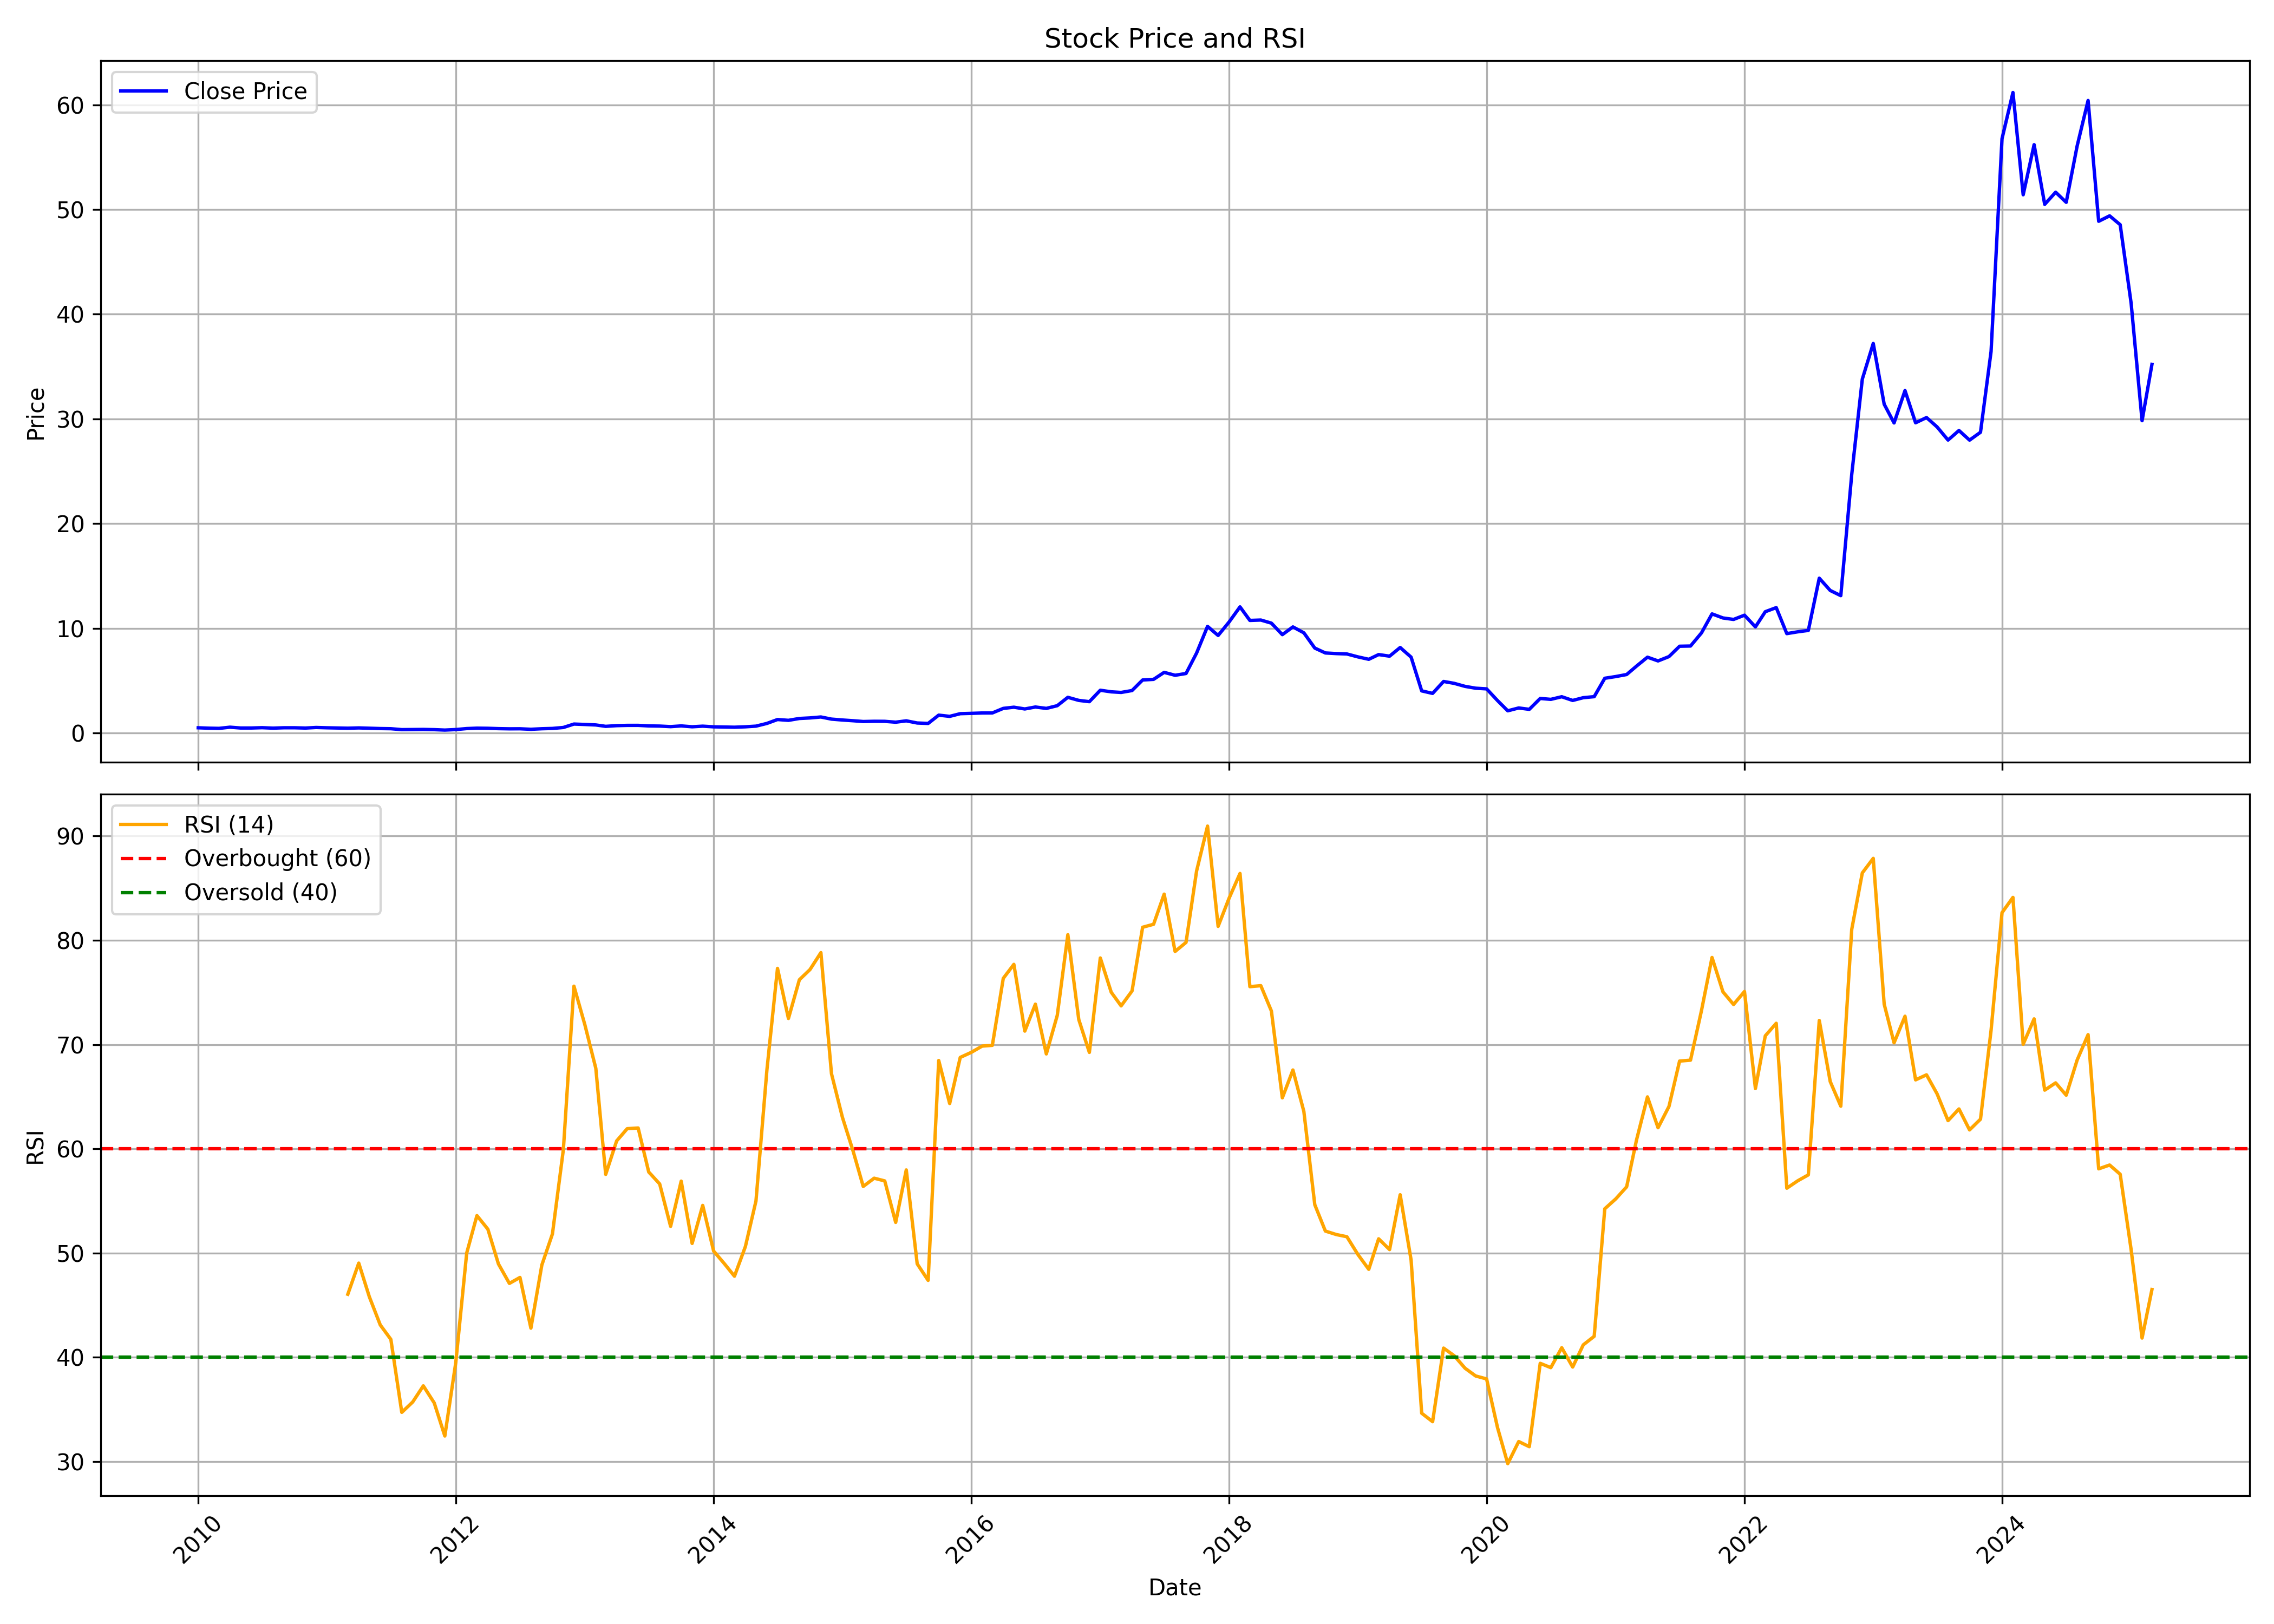

Data behind this chart, as committed beside it:
, date, symbol, open, high, low, close, volume, rsi
0, 2010-01-01, KAMDHENU, 0.5391, 0.6382, 0.4764, 0.504, 18565815, 
1, 2010-02-01, KAMDHENU, 0.504, 0.5291, 0.4514, 0.4651, 5661438, 
2, 2010-03-01, KAMDHENU, 0.4651, 0.509, 0.4388, 0.4476, 6771407, 
3, 2010-04-01, KAMDHENU, 0.4351, 0.7096, 0.4351, 0.5604, 66364676, 
4, 2010-05-01, KAMDHENU, 0.5667, 0.5667, 0.4263, 0.4827, 3783421, 
5, 2010-06-01, KAMDHENU, 0.4727, 0.4965, 0.4363, 0.4827, 6225017, 
6, 2010-07-01, KAMDHENU, 0.4802, 0.5692, 0.4739, 0.5128, 8946193, 
7, 2010-08-01, KAMDHENU, 0.4977, 0.5981, 0.4664, 0.4702, 9646878, 
8, 2010-09-01, KAMDHENU, 0.484, 0.5943, 0.4727, 0.5053, 8096091, 
9, 2010-10-01, KAMDHENU, 0.5153, 0.6219, 0.4965, 0.5053, 6521475, 
10, 2010-11-01, KAMDHENU, 0.509, 0.6996, 0.4463, 0.4777, 23658749, 
11, 2010-12-01, KAMDHENU, 0.4764, 0.5391, 0.4263, 0.5329, 6207116, 
12, 2011-01-01, KAMDHENU, 0.5329, 0.5767, 0.4977, 0.5028, 7000602, 
13, 2011-02-01, KAMDHENU, 0.5053, 0.5767, 0.4012, 0.4827, 6883102, 
14, 2011-03-01, KAMDHENU, 0.4827, 0.5065, 0.4263, 0.4639, 4717856, 46.04
15, 2011-04-01, KAMDHENU, 0.4551, 0.5492, 0.4551, 0.4915, 4470202, 49.03
16, 2011-05-01, KAMDHENU, 0.5028, 0.5028, 0.3874, 0.4589, 2375945, 45.8
17, 2011-06-01, KAMDHENU, 0.5115, 0.5115, 0.4025, 0.43, 1723443, 43.1
18, 2011-07-01, KAMDHENU, 0.43, 0.4614, 0.4012, 0.415, 2374639, 41.71
19, 2011-08-01, KAMDHENU, 0.415, 0.4225, 0.3034, 0.3272, 2744616, 34.71
20, 2011-09-01, KAMDHENU, 0.3272, 0.3674, 0.3134, 0.3348, 1473907, 35.71
21, 2011-10-01, KAMDHENU, 0.326, 0.3974, 0.326, 0.346, 1149447, 37.25
22, 2011-11-01, KAMDHENU, 0.3511, 0.3699, 0.2909, 0.326, 1275663, 35.61
23, 2011-12-01, KAMDHENU, 0.3134, 0.346, 0.2758, 0.2846, 1305011, 32.44
24, 2012-01-01, KAMDHENU, 0.2821, 0.3636, 0.2821, 0.3348, 7448589, 39.48
25, 2012-02-01, KAMDHENU, 0.346, 0.4476, 0.3297, 0.4288, 7995036, 50
26, 2012-03-01, KAMDHENU, 0.4012, 0.504, 0.4012, 0.4677, 11892926, 53.59
27, 2012-04-01, KAMDHENU, 0.4702, 0.489, 0.4326, 0.4551, 8003772, 52.28
28, 2012-05-01, KAMDHENU, 0.4551, 0.4714, 0.3385, 0.4225, 7145021, 48.95
29, 2012-06-01, KAMDHENU, 0.4163, 0.4739, 0.3937, 0.4037, 4119531, 47.08
30, 2012-07-01, KAMDHENU, 0.4012, 0.4338, 0.3824, 0.4087, 2092859, 47.65
31, 2012-08-01, KAMDHENU, 0.4263, 0.4401, 0.316, 0.3598, 2024719, 42.79
32, 2012-09-01, KAMDHENU, 0.3623, 0.4388, 0.3398, 0.4125, 1475307, 48.85
33, 2012-10-01, KAMDHENU, 0.4371, 0.4744, 0.4304, 0.4411, 1365501, 51.83
34, 2012-11-01, KAMDHENU, 0.4757, 0.597, 0.4344, 0.533, 20320820, 59.92
35, 2012-12-01, KAMDHENU, 0.533, 0.8888, 0.533, 0.8595, 37372779, 75.59
36, 2013-01-01, KAMDHENU, 0.8768, 0.982, 0.7235, 0.8195, 49773700, 71.89
37, 2013-02-01, KAMDHENU, 0.8408, 0.9274, 0.7475, 0.7728, 18454364, 67.71
38, 2013-03-01, KAMDHENU, 0.7728, 0.7995, 0.573, 0.6409, 11157333, 57.54
39, 2013-04-01, KAMDHENU, 0.6343, 0.8195, 0.6343, 0.7076, 8786112, 60.75
40, 2013-05-01, KAMDHENU, 0.7076, 0.7955, 0.6716, 0.7329, 7267224, 61.93
41, 2013-06-01, KAMDHENU, 0.7382, 0.8381, 0.6929, 0.7342, 6075672, 61.99
42, 2013-07-01, KAMDHENU, 0.6982, 0.7848, 0.6249, 0.6809, 5892441, 57.77
43, 2013-08-01, KAMDHENU, 0.7289, 0.8115, 0.6196, 0.6662, 5064772, 56.62
44, 2013-09-01, KAMDHENU, 0.6916, 0.7382, 0.6036, 0.6129, 1504075, 52.56
45, 2013-10-01, KAMDHENU, 0.6103, 0.7635, 0.589, 0.6822, 2055299, 56.89
46, 2013-11-01, KAMDHENU, 0.7102, 0.7409, 0.5277, 0.5996, 1903451, 50.92
47, 2013-12-01, KAMDHENU, 0.605, 0.7995, 0.601, 0.6583, 4725678, 54.56
48, 2014-01-01, KAMDHENU, 0.6529, 0.7728, 0.5663, 0.5943, 3829065, 50.18
49, 2014-02-01, KAMDHENU, 0.5836, 0.6569, 0.5517, 0.5756, 2333181, 48.95
50, 2014-03-01, KAMDHENU, 0.585, 0.6023, 0.533, 0.5583, 4635098, 47.77
51, 2014-04-01, KAMDHENU, 0.565, 0.6489, 0.5477, 0.597, 3565208, 50.62
52, 2014-05-01, KAMDHENU, 0.597, 0.7049, 0.5237, 0.6609, 9312659, 55
53, 2014-06-01, KAMDHENU, 0.6796, 0.9567, 0.6636, 0.9208, 17908493, 67.57
54, 2014-07-01, KAMDHENU, 0.9327, 1.586, 0.9061, 1.291, 92354680, 77.3
55, 2014-08-01, KAMDHENU, 1.282, 1.458, 1.206, 1.215, 13835756, 72.5
56, 2014-09-01, KAMDHENU, 1.215, 1.64, 1.215, 1.392, 59557208, 76.21
57, 2014-10-01, KAMDHENU, 1.399, 1.54, 1.335, 1.444, 9378430, 77.19
58, 2014-11-01, KAMDHENU, 1.49, 1.692, 1.378, 1.535, 41103269, 78.81
59, 2014-12-01, KAMDHENU, 1.546, 1.551, 1.269, 1.331, 8970578, 67.2
... 123 more rows
